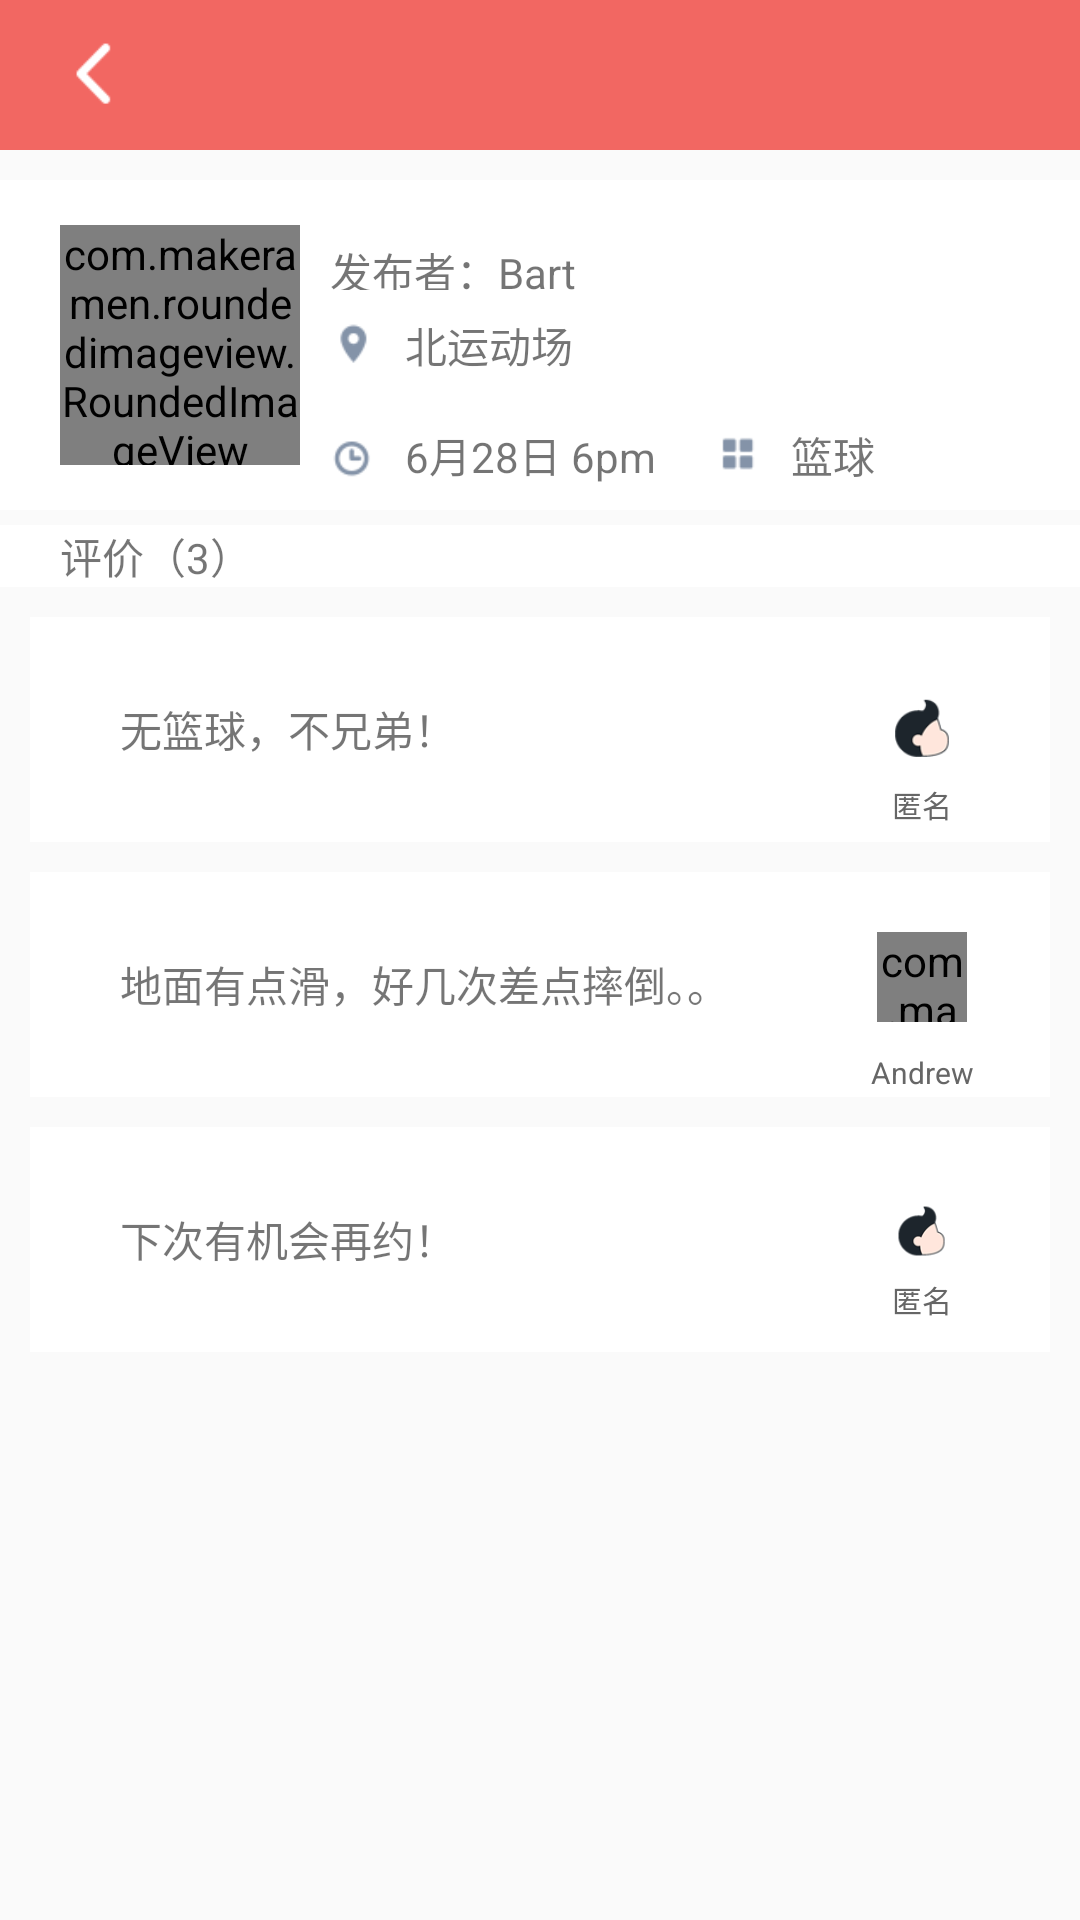

This screen was rendered from an Android layout file. Write that file and the resources it references.
<!-- AndroidManifest.xml: application theme NoTitle -->
<!-- res/layout/activity_join1_.xml -->
<?xml version="1.0" encoding="utf-8"?>
<LinearLayout xmlns:android="http://schemas.android.com/apk/res/android"
    android:layout_width="match_parent"
    android:layout_height="match_parent"
    xmlns:app="http://schemas.android.com/apk/res-auto"
    android:orientation="vertical">
    <include layout="@layout/title"/>

    <LinearLayout
        android:layout_width="match_parent"
        android:layout_height="110dp"
        android:layout_marginTop="10dp"
        android:background="@color/white">
        <com.makeramen.roundedimageview.RoundedImageView
            android:layout_width="80dp"
            android:layout_height="80dp"
            android:layout_marginLeft="20dp"
            android:layout_gravity="center_vertical"
            android:src="@drawable/head2"
            app:riv_oval="true"/>
        <LinearLayout
            android:layout_width="match_parent"
            android:layout_height="match_parent"
            android:orientation="vertical">
            <TextView
                android:layout_width="match_parent"
                android:layout_height="match_parent"
                android:layout_weight="2"
                android:layout_marginTop="20dp"
                android:layout_marginLeft="10dp"
                android:text="发布者：Bart"/>
            <LinearLayout
                android:layout_width="match_parent"
                android:layout_height="match_parent"
                android:layout_weight="1"
                android:orientation="vertical">
                <LinearLayout
                    android:layout_width="match_parent"
                    android:layout_height="match_parent"
                    android:layout_weight="1"
                    android:orientation="horizontal">
                    <ImageView
                        android:layout_width="35dp"
                        android:layout_height="35dp"
                        android:src="@drawable/icon_1"
                        android:layout_gravity="center"/>
                    <TextView
                        android:layout_width="match_parent"
                        android:layout_height="match_parent"
                        android:text="北运动场"
                        android:gravity="center_vertical"/>
                </LinearLayout>
                <LinearLayout
                    android:layout_width="match_parent"
                    android:layout_height="match_parent"
                    android:layout_weight="1"
                    android:orientation="horizontal">
                    <ImageView
                        android:layout_width="35dp"
                        android:layout_height="35dp"
                        android:layout_gravity="center"
                        android:src="@drawable/icon_2"/>
                    <TextView
                        android:layout_width="wrap_content"
                        android:layout_height="match_parent"
                        android:gravity="center_vertical"
                        android:text="6月28日 6pm"/>
                    <ImageView
                        android:layout_width="35dp"
                        android:layout_height="35dp"
                        android:layout_gravity="center_vertical"
                        android:layout_marginLeft="10dp"
                        android:src="@drawable/icon_4"/>
                    <TextView
                        android:layout_width="match_parent"
                        android:layout_height="match_parent"
                        android:gravity="center_vertical"
                        android:text="篮球"/>

                </LinearLayout>


            </LinearLayout>

        </LinearLayout>


    </LinearLayout>

    <LinearLayout
        android:layout_width="match_parent"
        android:layout_height="5dp"></LinearLayout>


    <LinearLayout
        android:layout_width="match_parent"
        android:layout_height="wrap_content"
        android:background="@color/white">
        <TextView
            android:layout_width="match_parent"
            android:layout_height="match_parent"
            android:layout_marginLeft="20dp"
            android:gravity="center_vertical"
            android:text="评价（3）"/>
    </LinearLayout>
    <LinearLayout
        android:layout_width="match_parent"
        android:layout_height="5dp"></LinearLayout>


    <LinearLayout
        android:layout_width="match_parent"
        android:layout_height="255dp"
        android:orientation="vertical">
        <LinearLayout
            android:layout_width="match_parent"
            android:layout_height="match_parent"
            android:layout_weight="1"
            android:orientation="horizontal"
            android:background="@color/white"
            android:layout_marginLeft="10dp"
            android:layout_marginTop="5dp"
            android:layout_marginBottom="5dp"
            android:layout_marginRight="10dp">
            <TextView
                android:layout_width="match_parent"
                android:layout_height="match_parent"
                android:layout_weight="1"
                android:text="无篮球，不兄弟！"
                android:gravity="center_vertical"
                android:layout_marginLeft="30dp"
                />
            <LinearLayout
                android:layout_width="match_parent"
                android:layout_height="match_parent"
                android:layout_weight="3"
                android:orientation="vertical">
                <ImageView
                    android:layout_width="35dp"
                    android:layout_height="35dp"
                    android:src="@drawable/head7"
                    android:layout_gravity="center_horizontal"
                    android:layout_marginTop="20dp"/>
                <TextView
                    android:layout_width="match_parent"
                    android:layout_height="wrap_content"
                    android:gravity="center"
                    android:text="匿名"
                    android:textSize="10dp"
                    android:textColor="@color/gray"/>


            </LinearLayout>

        </LinearLayout>



        <LinearLayout
            android:layout_width="match_parent"
            android:layout_height="match_parent"
            android:layout_weight="1"
            android:orientation="horizontal"
            android:background="@color/white"
            android:layout_marginLeft="10dp"
            android:layout_marginTop="5dp"
            android:layout_marginBottom="5dp"
            android:layout_marginRight="10dp">
            <TextView
                android:layout_width="match_parent"
                android:layout_height="match_parent"
                android:layout_weight="1"
                android:text="地面有点滑，好几次差点摔倒。。"
                android:gravity="center_vertical"
                android:layout_marginLeft="30dp"
                />
            <LinearLayout
                android:layout_width="match_parent"
                android:layout_height="match_parent"
                android:layout_weight="3"
                android:orientation="vertical">
                <com.makeramen.roundedimageview.RoundedImageView
                    android:layout_width="30dp"
                    android:layout_height="30dp"
                    android:src="@drawable/head1"
                    app:riv_oval="true"
                    android:layout_gravity="center_horizontal"
                    android:layout_marginTop="20dp"/>
                <TextView
                    android:layout_width="match_parent"
                    android:layout_height="wrap_content"
                    android:layout_marginTop="10dp"
                    android:gravity="center"
                    android:text="Andrew"
                    android:textSize="10dp"
                    android:textColor="@color/gray"/>


            </LinearLayout>
        </LinearLayout>






        <LinearLayout
            android:layout_width="match_parent"
            android:layout_height="match_parent"
            android:layout_weight="1"
            android:orientation="horizontal"
            android:background="@color/white"
            android:layout_marginLeft="10dp"
            android:layout_marginTop="5dp"
            android:layout_marginBottom="5dp"
            android:layout_marginRight="10dp">

            <TextView
                android:layout_width="match_parent"
                android:layout_height="match_parent"
                android:layout_weight="1"
                android:text="下次有机会再约！"
                android:gravity="center_vertical"
                android:layout_marginLeft="30dp"
                />
            <LinearLayout
                android:layout_width="match_parent"
                android:layout_height="match_parent"
                android:layout_weight="3"
                android:orientation="vertical">
                <ImageView
                    android:layout_width="30dp"
                    android:layout_height="30dp"
                    android:src="@drawable/head7"
                    android:layout_gravity="center_horizontal"
                    android:layout_marginTop="20dp"/>
                <TextView
                    android:layout_width="match_parent"
                    android:layout_height="wrap_content"
                    android:layout_marginTop="0dp"
                    android:gravity="center"
                    android:text="匿名"
                    android:textSize="10dp"
                    android:textColor="@color/gray"/>


            </LinearLayout>
        </LinearLayout>













    </LinearLayout>


</LinearLayout>
<!-- res/layout/title.xml (included above) -->
<?xml version="1.0" encoding="utf-8"?>
<FrameLayout xmlns:android="http://schemas.android.com/apk/res/android"
    android:layout_width="fill_parent"
    android:layout_height="50dp"
    android:paddingLeft="10dp"
    android:paddingRight="10dp"
    android:background="@color/Red2">

    <LinearLayout
        android:id="@+id/title_l1"
        android:layout_width="wrap_content"
        android:layout_height="match_parent"
        android:layout_gravity="center_vertical|left">

        <ImageView
            android:id="@+id/image_l1"
            android:layout_width="25dp"
            android:layout_height="25dp"
            android:layout_marginLeft="10dp"

            android:layout_gravity="center"
            android:src="@drawable/jt_l" />

        <TextView
            android:id="@+id/text_l1"
            android:layout_width="wrap_content"
            android:layout_height="wrap_content"
            android:layout_gravity="center"
            android:textSize="18dp"
            android:textColor="@color/white"/>

    </LinearLayout>

    <TextView
        android:id="@+id/text_c1"
        android:layout_width="wrap_content"
        android:layout_height="wrap_content"
        android:layout_gravity="center"
        android:textSize="18dp"
        android:textColor="@color/white"/>

    <LinearLayout
        android:id="@+id/title_r1"
        android:layout_width="wrap_content"
        android:layout_height="match_parent"
        android:layout_gravity="center_vertical|right"
        android:layout_marginRight="10dp">

        <TextView
            android:id="@+id/text_r1"
            android:layout_width="wrap_content"
            android:layout_height="wrap_content"
            android:layout_gravity="center"
            android:textSize="19dp"
            android:textColor="@color/white"/>


    </LinearLayout>

</FrameLayout>
<!-- resources referenced by this layout -->
<resources>
  <color name="Red2">#f26762</color>
  <color name="gray">#666666</color>
  <color name="white">#ffffff</color>
  <!-- drawable head1: jpg bitmap (drawable, 23047 bytes) -->
  <!-- drawable head2: jpg bitmap (drawable, 6055 bytes) -->
  <!-- drawable head7: png bitmap (drawable, 3358 bytes) -->
  <!-- drawable icon_1: png bitmap (drawable, 856 bytes) -->
  <!-- drawable icon_2: png bitmap (drawable, 1024 bytes) -->
  <!-- drawable icon_4: png bitmap (drawable, 706 bytes) -->
  <!-- drawable jt_l: png bitmap (drawable, 534 bytes) -->
  <style name="NoTitle" parent="Theme.AppCompat.DayNight.NoActionBar">
          <item name="android:windowNoTitle">true</item>
          <item name="android:windowFullscreen">true</item>
      </style>
</resources>
